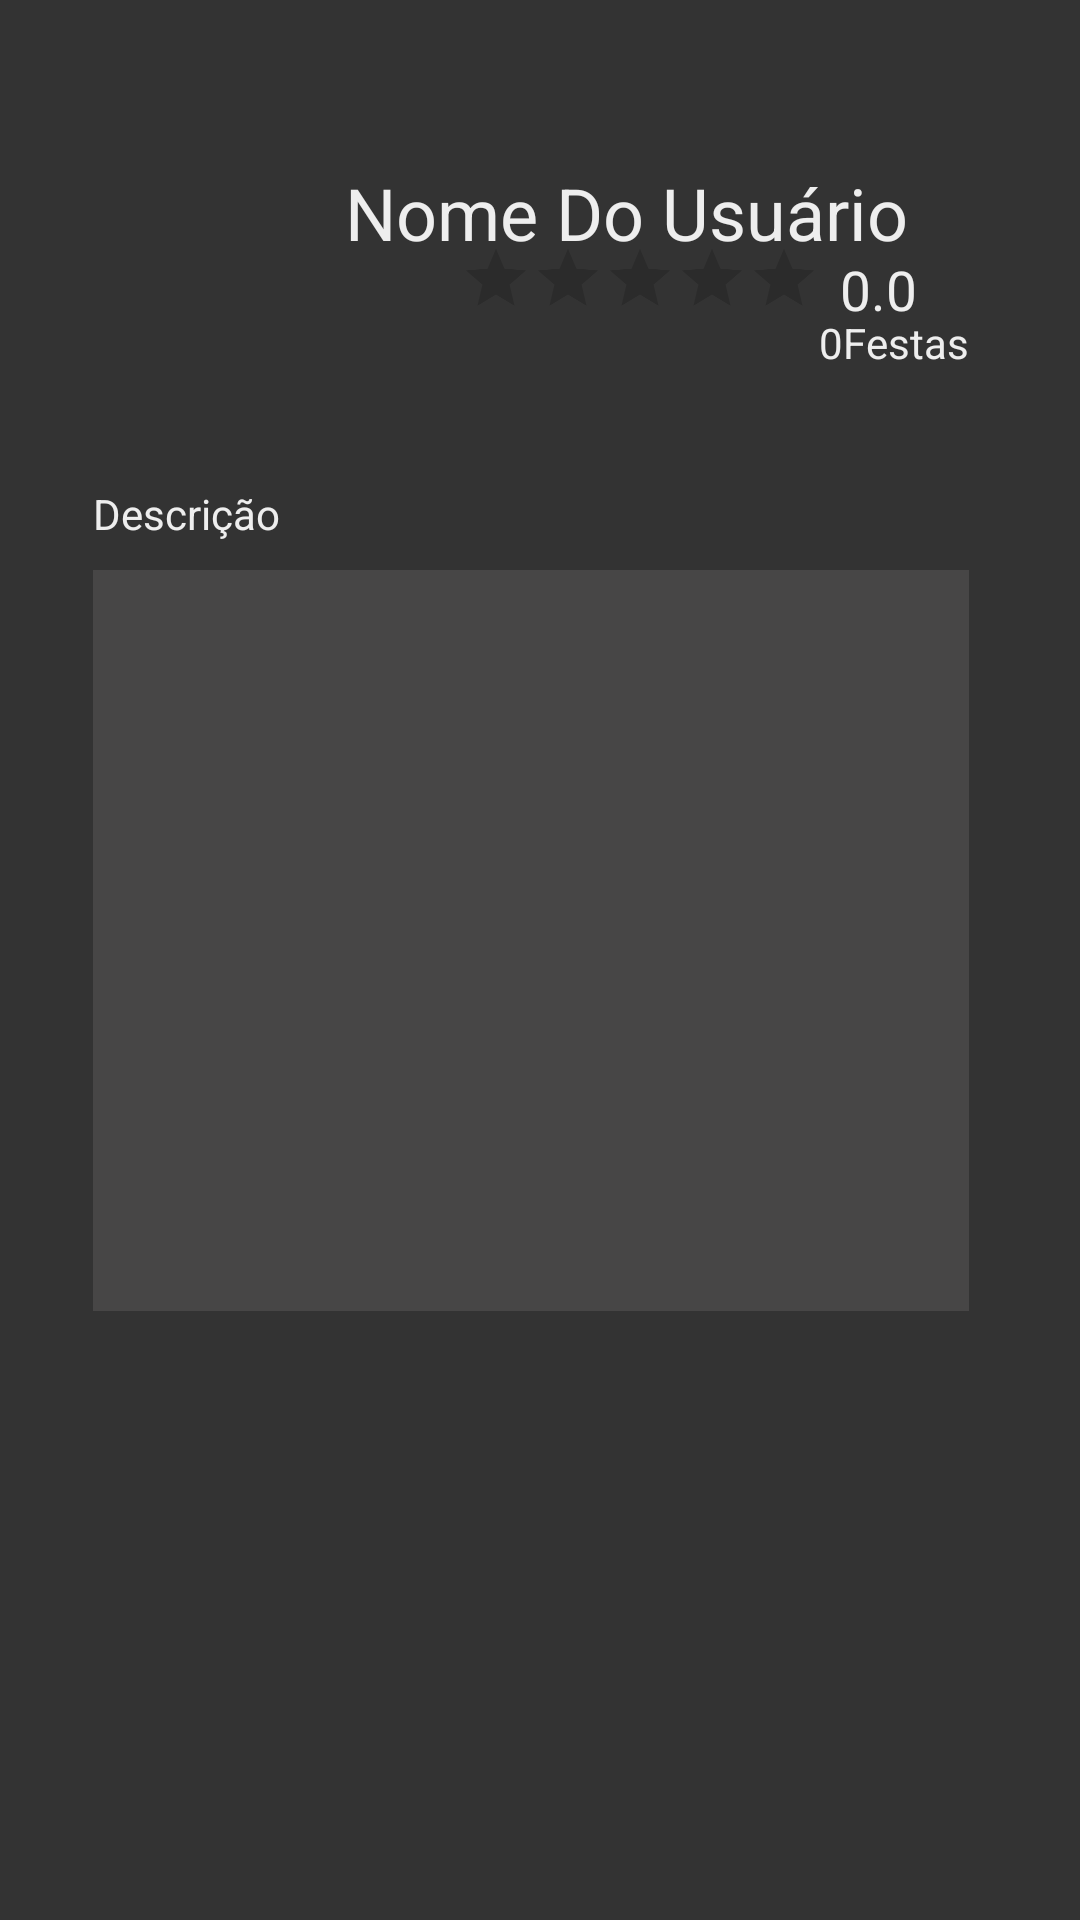

Produce the Android XML layout that renders to this screen, including the resource entries it uses.
<!-- AndroidManifest.xml: application theme AppTheme -->
<!-- res/layout/activity_perfil_usuario.xml -->
<?xml version="1.0" encoding="utf-8"?>
<RelativeLayout xmlns:android="http://schemas.android.com/apk/res/android"
    xmlns:app="http://schemas.android.com/apk/res-auto"
    android:layout_width="match_parent" android:layout_height="match_parent"
    android:background="#333">


    <ImageView
        android:layout_width="75dp"
        android:layout_height="75dp"
        app:srcCompat="@drawable/foto"
        android:layout_alignParentTop="true"
        android:layout_alignParentStart="true"
        android:layout_marginStart="31dp"
        android:layout_marginTop="31dp"
        android:id="@+id/foto"
        />

    <TextView
        android:layout_width="wrap_content"
        android:layout_height="wrap_content"
        android:text="Nome Do Usuário"
        android:id="@+id/nome_usuario"
        android:textColor="#eee"
        android:textSize="24dp"
        android:layout_marginBottom="19dp"
        android:layout_marginStart="9dp"
        android:layout_alignBottom="@+id/foto"
        android:layout_toEndOf="@+id/foto" />

    <TextView
        android:text=""
        android:layout_width="wrap_content"
        android:layout_height="wrap_content"
        android:layout_below="@+id/foto"
        android:layout_marginTop="84dp"
        android:background="#474646"
        android:id="@+id/descricao"
        android:layout_marginEnd="37dp"
        android:layout_alignParentBottom="true"
        android:layout_marginBottom="203dp"
        android:layout_alignStart="@+id/foto"
        android:layout_alignParentEnd="true" />

    <TextView
        android:text="0.0"
        android:layout_width="wrap_content"
        android:layout_height="wrap_content"
        android:scaleX="1.3"
        android:scaleY="1.3"
        android:textColor="#eee"
        android:id="@+id/nota_text"
        android:layout_above="@+id/descricao"
        android:layout_alignEnd="@+id/nome_usuario" />

    <TextView
        android:text="Descrição"
        android:layout_width="wrap_content"
        android:layout_height="wrap_content"
        android:textColor="#eee"
        android:layout_below="@+id/nota_estrela"
        android:layout_alignStart="@+id/descricao"
        android:layout_marginTop="38dp"
        android:id="@+id/textdesc" />

    <TextView
        android:text="Festas"
        android:layout_width="wrap_content"
        android:layout_height="wrap_content"
        android:textColor="#eee"
        android:id="@+id/txtFestas"
        android:layout_alignBottom="@+id/nota_estrela"
        android:layout_alignEnd="@+id/descricao" />

    <RatingBar
        android:layout_width="wrap_content"
        android:layout_height="wrap_content"
        android:scaleX="0.5"
        android:scaleY="0.5"
        android:rating="0"
        android:id="@+id/nota_estrela"
        android:layout_marginTop="12dp"
        android:layout_alignTop="@+id/nome_usuario"
        android:layout_toEndOf="@+id/textdesc" />

    <TextView
        android:text="0"
        android:layout_width="wrap_content"
        android:layout_height="wrap_content"
        android:textColor="#eee"
        android:id="@+id/qtd_festas"
        android:layout_alignBottom="@+id/nota_estrela"
        android:layout_toStartOf="@+id/txtFestas" />

    <ImageView
        android:layout_width="20dp"
        android:layout_height="20dp"
        app:srcCompat="@drawable/icontelefone"
        android:layout_alignParentBottom="true"
        android:layout_alignStart="@+id/descricao"
        android:layout_marginBottom="145dp"
        android:id="@+id/icontele" />

    <TextView
        android:text=""
        android:layout_width="wrap_content"
        android:layout_height="20dp"
        android:textSize="20dp"
        android:textColor="#eee"
        android:id="@+id/contato"
        android:layout_alignBottom="@+id/icontele"
        android:layout_toEndOf="@+id/icontele"
        android:layout_marginStart="9dp" />

    <Button
        android:background="@drawable/btneditarperfil"
        android:layout_width="50dp"
        android:layout_height="50dp"
        android:id="@+id/editar_perfil"
        android:layout_alignParentBottom="true"
        android:layout_toEndOf="@+id/qtd_festas"
        android:layout_marginBottom="9dp" />

    <Button
        android:background="@drawable/btncriarfesta"
        android:layout_width="60dp"
        android:layout_height="50dp"
        android:id="@+id/criar_festa"
        android:layout_alignTop="@+id/editar_perfil"
        android:layout_alignStart="@+id/icontele" />


</RelativeLayout>
<!-- resources referenced by this layout -->
<resources>
  <!-- drawable foto: png bitmap (drawable, 10717 bytes) -->
  <style name="AppTheme" parent="Theme.AppCompat.Light.DarkActionBar">
  
  
          
          <item name="colorPrimary">@color/ColorPrimary</item>
          <item name="colorPrimaryDark">@color/ColorPrimaryDark</item>
  
  
   </style>
  <color name="ColorPrimary">#FF4081</color>
  <color name="ColorPrimaryDark">#FF4081</color>
</resources>
